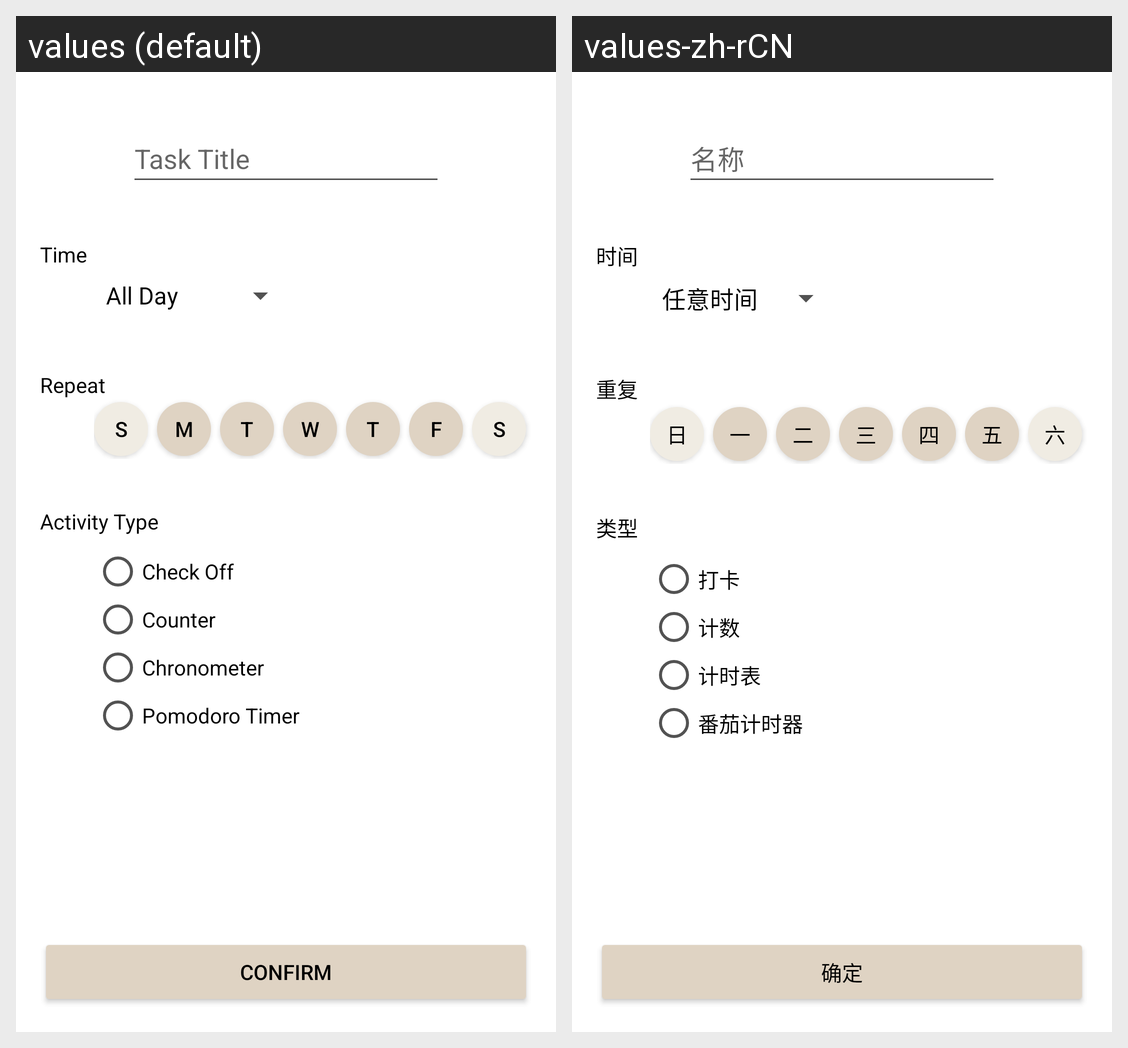

The Android screen above is rendered under two locales of the same app. Produce the string resources it draws, with the default and per-locale values.
Android screen res/layout/add_task.xml rendered under 2 locales, left to right: values (default), values-zh-rCN. Device: Nexus 5 (rendered at 1080×1920; each locale shown at half size, 540×960, under a caption strip naming it); theme BrownTheme.
Strings drawn on this screen, with the default value and each locale's value (text and hints the layout hard-codes, and strings that could not be matched under every locale, appear in the picture but are not listed):

task_title
  values: Task Title
  values-zh-rCN: 名称

time
  values: Time
  values-zh-rCN: 时间

repeat
  values: Repeat
  values-zh-rCN: 重复

sunday
  values: S
  values-zh-rCN: 日

monday
  values: M
  values-zh-rCN: 一

tuesday
  values: T
  values-zh-rCN: 二

wednesday
  values: W
  values-zh-rCN: 三

thursday
  values: T
  values-zh-rCN: 四

friday
  values: F
  values-zh-rCN: 五

saturday
  values: S
  values-zh-rCN: 六

activity_type
  values: Activity Type
  values-zh-rCN: 类型

check_off
  values: Check Off
  values-zh-rCN: 打卡

counter
  values: Counter
  values-zh-rCN: 计数

chronometer
  values: Chronometer
  values-zh-rCN: 计时表

timer
  values: Pomodoro Timer
  values-zh-rCN: 番茄计时器

confirm
  values: Confirm
  values-zh-rCN: 确定
